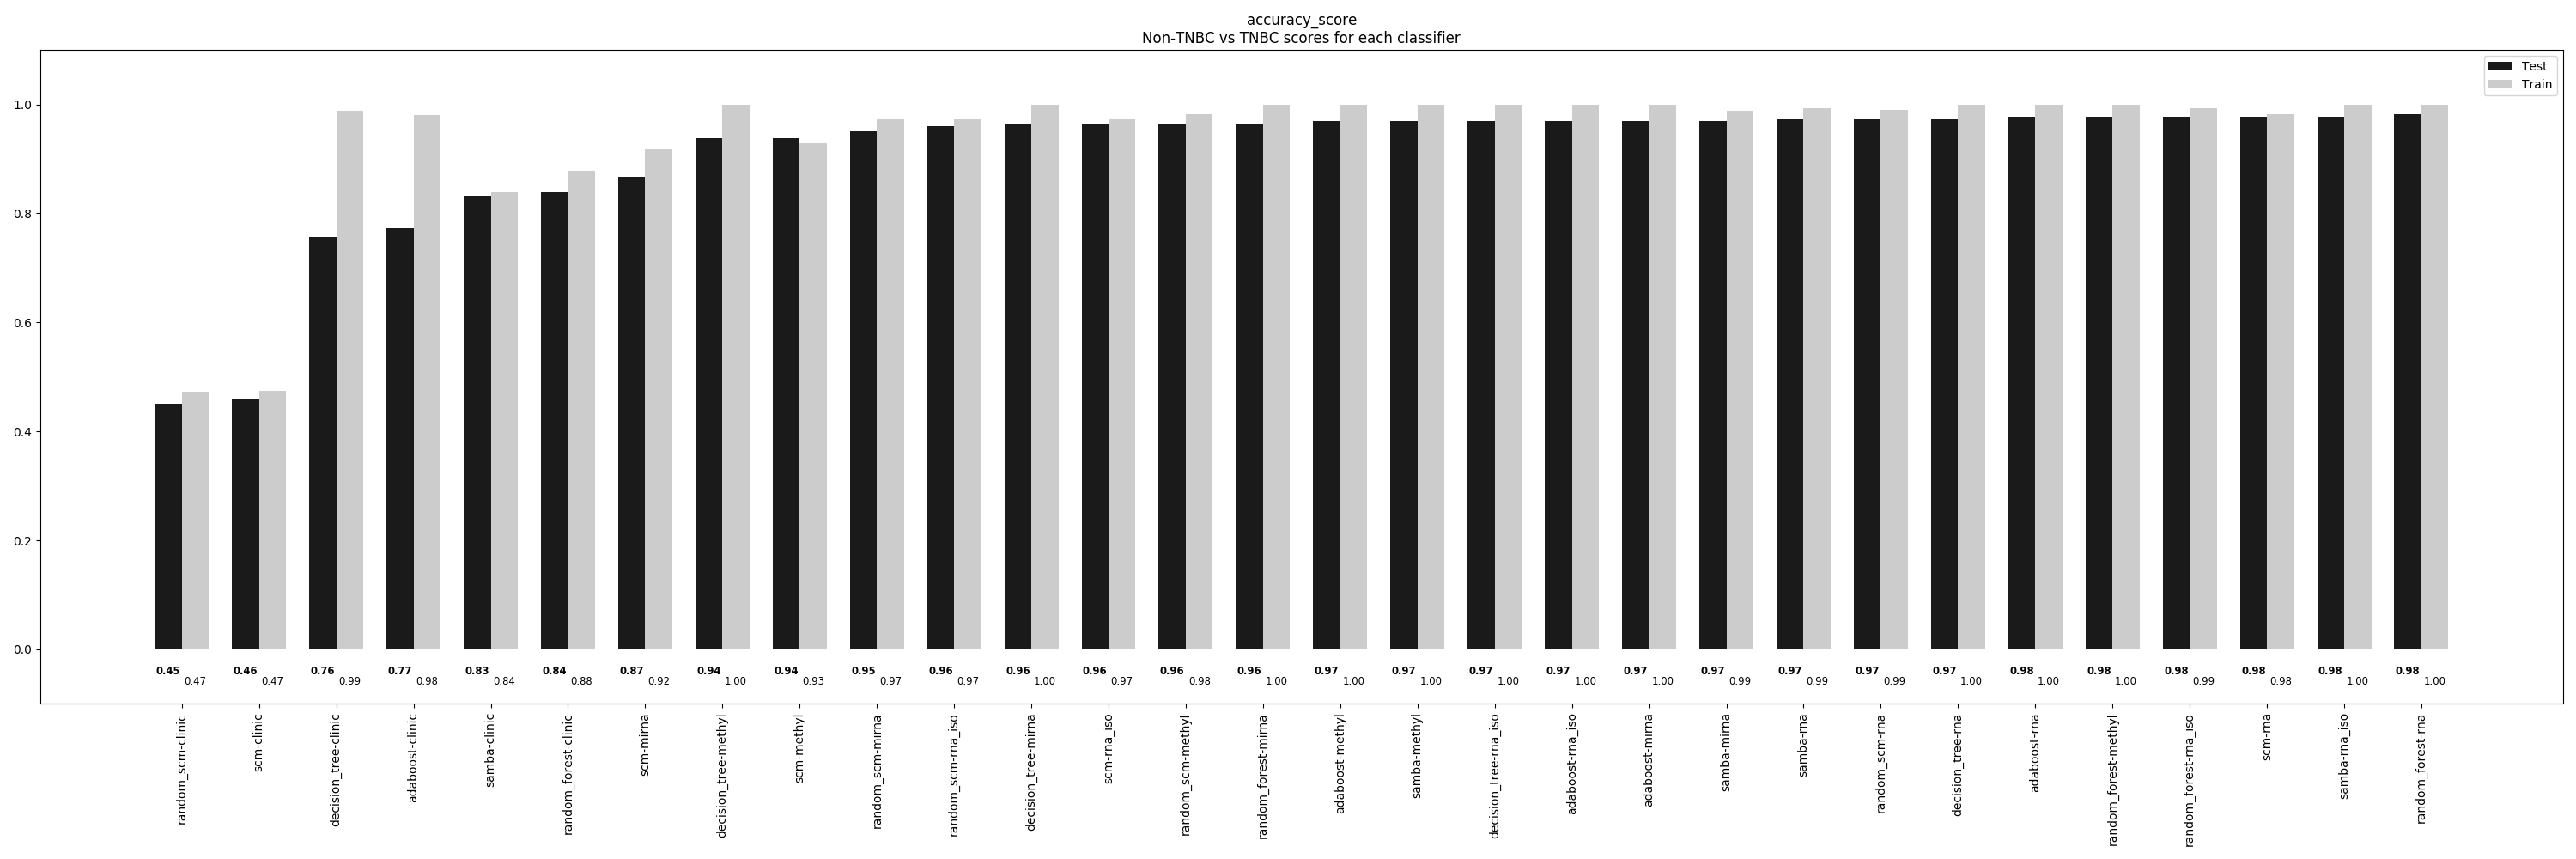

Values plotted in this chart, from the file beside it:
, random_scm-clinic, scm-clinic, decision_tree-clinic, adaboost-clinic, samba-clinic, random_forest-clinic, scm-mirna, decision_tree-methyl, scm-methyl, random_scm-mirna, random_scm-rna_iso, decision_tree-mirna, scm-rna_iso, random_scm-methyl, random_forest-mirna, adaboost-methyl, samba-methyl, decision_tree-rna_iso, adaboost-rna_iso, adaboost-mirna, samba-mirna, samba-rna, random_scm-rna
Train, 0.4734, 0.4749, 0.9882, 0.9808, 0.8402, 0.8787, 0.9172, 1.0, 0.929, 0.9734, 0.9719, 1.0, 0.9734, 0.9822, 1.0, 1.0, 1.0, 1.0, 1.0, 1.0, 0.9882, 0.9926, 0.9896
Test, 0.4513, 0.4602, 0.7566, 0.7743, 0.8319, 0.8407, 0.8673, 0.9381, 0.9381, 0.9513, 0.9602, 0.9646, 0.9646, 0.9646, 0.9646, 0.969, 0.969, 0.969, 0.969, 0.969, 0.969, 0.9735, 0.9735
